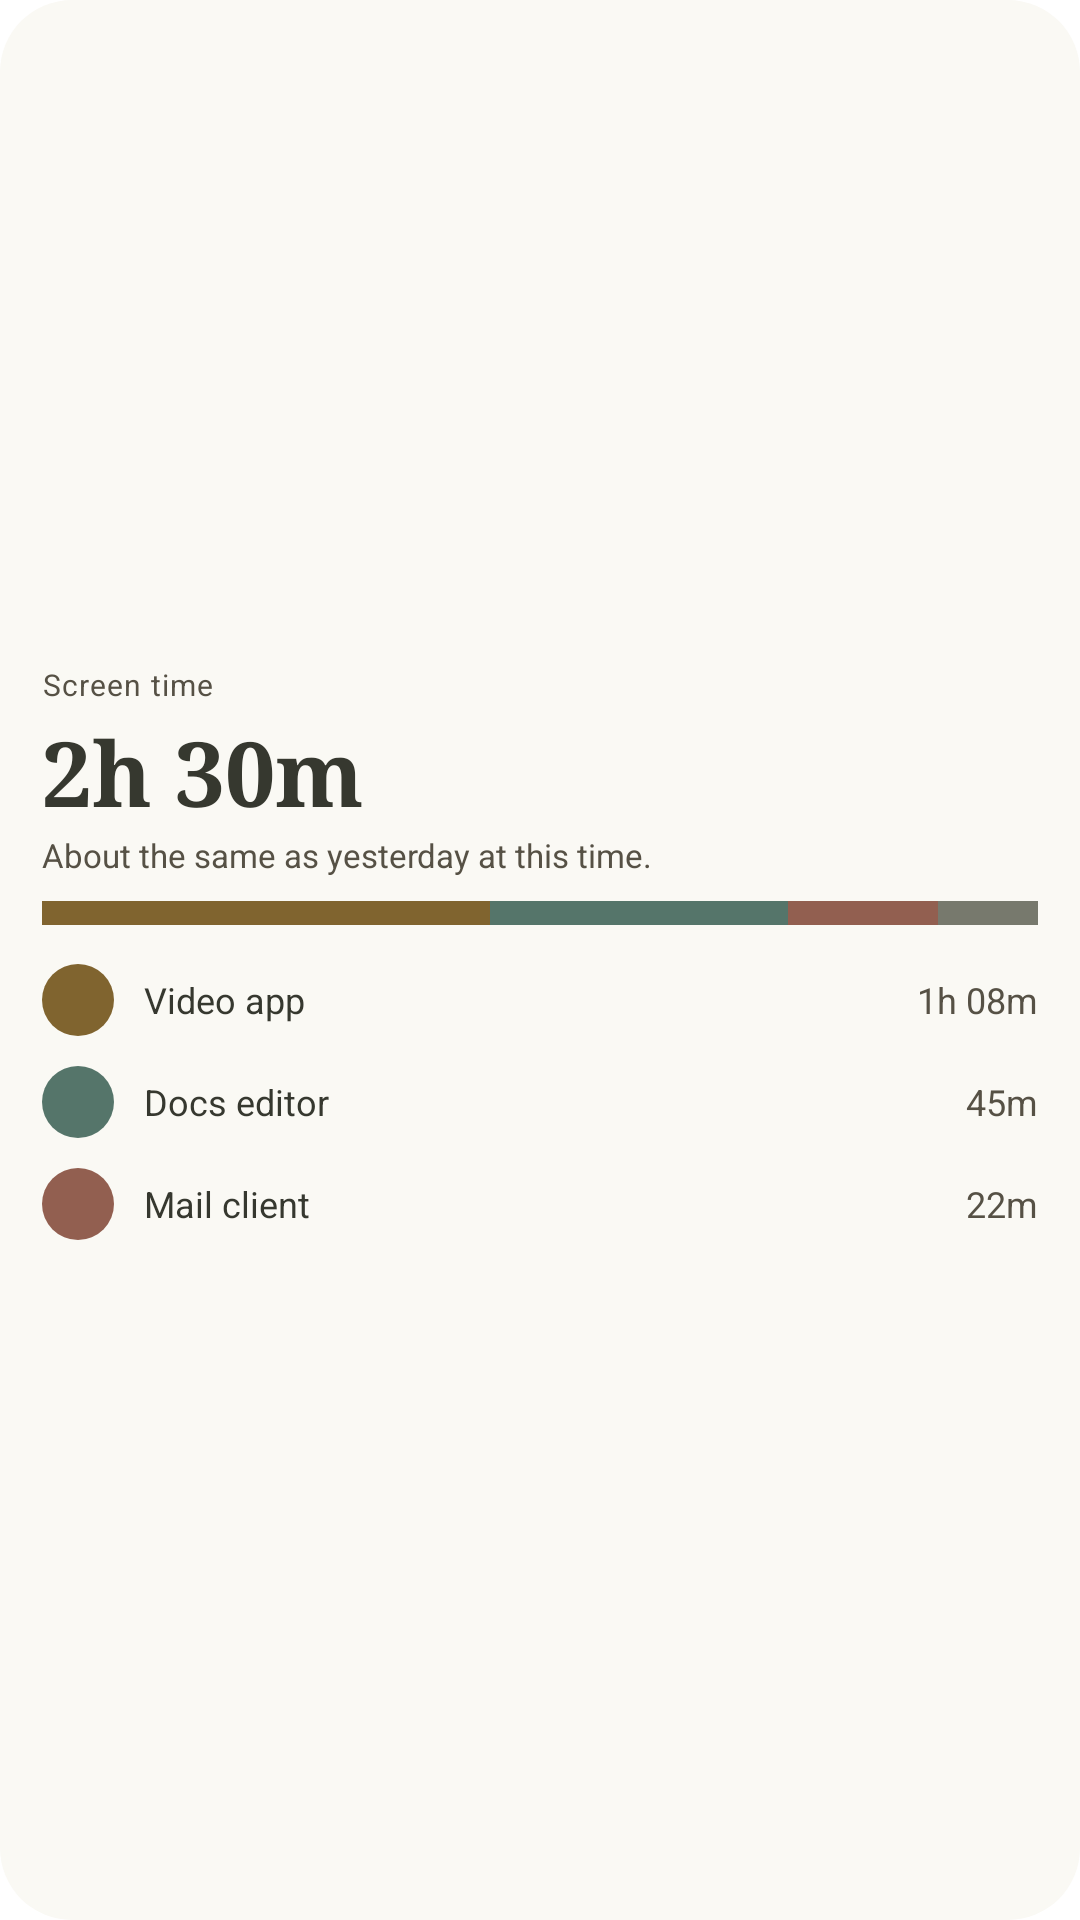

The Android layout XML behind this screen, and the referenced resources:
<!-- AndroidManifest.xml: application theme Theme.Sumi -->
<!-- res/layout/widget_preview_expanded.xml -->
<?xml version="1.0" encoding="utf-8"?>
<LinearLayout xmlns:android="http://schemas.android.com/apk/res/android"
    android:layout_width="match_parent"
    android:layout_height="match_parent"
    android:orientation="vertical"
    android:padding="14dp"
    android:gravity="center_vertical"
    android:background="@drawable/widget_preview_bg">

    <TextView
        android:layout_width="wrap_content"
        android:layout_height="wrap_content"
        android:text="Screen time"
        android:letterSpacing="0.04"
        android:textSize="10sp"
        android:textColor="@color/sumi_preview_muted" />

    <TextView
        android:layout_marginTop="2dp"
        android:layout_width="wrap_content"
        android:layout_height="wrap_content"
        android:text="2h 30m"
        android:textStyle="bold"
        android:textSize="30sp"
        android:typeface="serif"
        android:textColor="@color/sumi_preview_on" />

    <TextView
        android:layout_width="wrap_content"
        android:layout_height="wrap_content"
        android:text="About the same as yesterday at this time."
        android:textSize="11sp"
        android:textColor="@color/sumi_preview_muted" />

    
    <LinearLayout
        android:layout_marginTop="8dp"
        android:layout_width="match_parent"
        android:layout_height="8dp"
        android:orientation="horizontal">

        <View android:layout_width="0dp" android:layout_height="match_parent"
            android:layout_weight="45" android:background="@color/sumi_preview_seg1" />
        <View android:layout_width="0dp" android:layout_height="match_parent"
            android:layout_weight="30" android:background="@color/sumi_preview_seg2" />
        <View android:layout_width="0dp" android:layout_height="match_parent"
            android:layout_weight="15" android:background="@color/sumi_preview_seg3" />
        <View android:layout_width="0dp" android:layout_height="match_parent"
            android:layout_weight="10" android:background="@color/sumi_preview_remainder" />
    </LinearLayout>

    
    <LinearLayout
        android:layout_marginTop="8dp"
        android:layout_width="match_parent"
        android:layout_height="wrap_content"
        android:orientation="vertical">

        <LinearLayout
            android:layout_width="match_parent"
            android:layout_height="34dp"
            android:orientation="horizontal"
            android:gravity="center_vertical">
            <View android:layout_width="24dp" android:layout_height="24dp"
                android:background="@drawable/preview_dot_1" />
            <TextView
                android:layout_marginStart="10dp"
                android:layout_width="0dp"
                android:layout_weight="1"
                android:layout_height="wrap_content"
                android:text="Video app"
                android:textSize="12sp"
                android:textColor="@color/sumi_preview_on" />
            <TextView
                android:layout_width="wrap_content"
                android:layout_height="wrap_content"
                android:text="1h 08m"
                android:textSize="12sp"
                android:textColor="@color/sumi_preview_muted" />
        </LinearLayout>

        <LinearLayout
            android:layout_width="match_parent"
            android:layout_height="34dp"
            android:orientation="horizontal"
            android:gravity="center_vertical">
            <View android:layout_width="24dp" android:layout_height="24dp"
                android:background="@drawable/preview_dot_2" />
            <TextView
                android:layout_marginStart="10dp"
                android:layout_width="0dp"
                android:layout_weight="1"
                android:layout_height="wrap_content"
                android:text="Docs editor"
                android:textSize="12sp"
                android:textColor="@color/sumi_preview_on" />
            <TextView
                android:layout_width="wrap_content"
                android:layout_height="wrap_content"
                android:text="45m"
                android:textSize="12sp"
                android:textColor="@color/sumi_preview_muted" />
        </LinearLayout>

        <LinearLayout
            android:layout_width="match_parent"
            android:layout_height="34dp"
            android:orientation="horizontal"
            android:gravity="center_vertical">
            <View android:layout_width="24dp" android:layout_height="24dp"
                android:background="@drawable/preview_dot_3" />
            <TextView
                android:layout_marginStart="10dp"
                android:layout_width="0dp"
                android:layout_weight="1"
                android:layout_height="wrap_content"
                android:text="Mail client"
                android:textSize="12sp"
                android:textColor="@color/sumi_preview_on" />
            <TextView
                android:layout_width="wrap_content"
                android:layout_height="wrap_content"
                android:text="22m"
                android:textSize="12sp"
                android:textColor="@color/sumi_preview_muted" />
        </LinearLayout>
    </LinearLayout>
</LinearLayout>
<!-- resources referenced by this layout -->
<resources>
  <color name="sumi_preview_muted">#565145</color>
  <color name="sumi_preview_on">#36382F</color>
  <color name="sumi_preview_remainder">#77796D</color>
  <color name="sumi_preview_seg1">#80642F</color>
  <color name="sumi_preview_seg2">#55756A</color>
  <color name="sumi_preview_seg3">#925F50</color>
  <!-- drawable preview_dot_1 (drawable) -->
  <?xml version="1.0" encoding="utf-8"?>
  <shape xmlns:android="http://schemas.android.com/apk/res/android" android:shape="oval">
      <solid android:color="@color/sumi_preview_seg1" />
  </shape>
  <!-- drawable preview_dot_2 (drawable) -->
  <?xml version="1.0" encoding="utf-8"?>
  <shape xmlns:android="http://schemas.android.com/apk/res/android" android:shape="oval">
      <solid android:color="@color/sumi_preview_seg2" />
  </shape>
  <!-- drawable preview_dot_3 (drawable) -->
  <?xml version="1.0" encoding="utf-8"?>
  <shape xmlns:android="http://schemas.android.com/apk/res/android" android:shape="oval">
      <solid android:color="@color/sumi_preview_seg3" />
  </shape>
  <!-- drawable widget_preview_bg (drawable) -->
  <?xml version="1.0" encoding="utf-8"?>
  <shape xmlns:android="http://schemas.android.com/apk/res/android" android:shape="rectangle">
      <solid android:color="@color/sumi_preview_bg" />
      <corners android:radius="24dp" />
  </shape>
  <style name="Theme.Sumi" parent="android:Theme.Material.NoActionBar">
          <item name="android:windowBackground">@android:color/white</item>
          <item name="android:statusBarColor">@android:color/transparent</item>
          <item name="android:navigationBarColor">@android:color/transparent</item>
      </style>
  <color name="sumi_preview_bg">#FAF9F4</color>
</resources>
